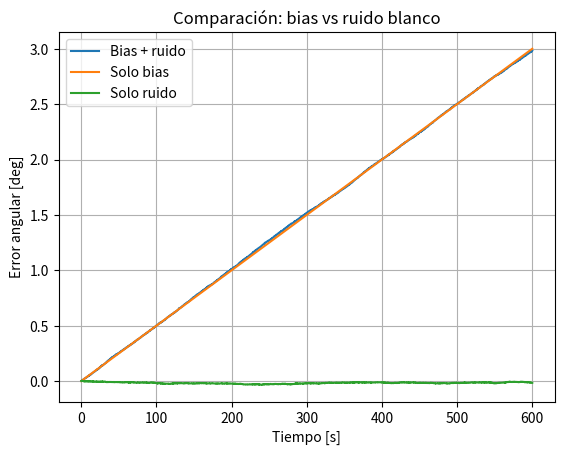

This chart was generated by the following Python code:
import numpy as np
import matplotlib.pyplot as plt


fs = 100
dt = 1 / fs
T = 600
n = int(T * fs)
time = np.arange(n) * dt

sigma_noise = 0.01  # deg/s
bias = 0.005        # deg/s

gyro_meas = bias + np.random.normal(0, sigma_noise, n)

theta = np.cumsum(gyro_meas) * dt

theta_bias_only = bias * time
theta_noise_only = np.cumsum(np.random.normal(0, sigma_noise, n)) * dt

plt.plot(time, theta, label="Bias + ruido")
plt.plot(time, theta_bias_only, label="Solo bias")
plt.plot(time, theta_noise_only, label="Solo ruido")
plt.xlabel("Tiempo [s]")
plt.ylabel("Error angular [deg]")
plt.title("Comparación: bias vs ruido blanco")
plt.legend()
plt.grid()
plt.show()

n = 50

buff = np.random.normal(0, sigma_noise, n)
print(buff)
print("u: ", np.mean(buff))
print("o: ", np.std(buff))

buff = buff - np.mean(buff)
print(buff)
print("u: ", np.mean(buff))
print("o: ",np.std(buff))
